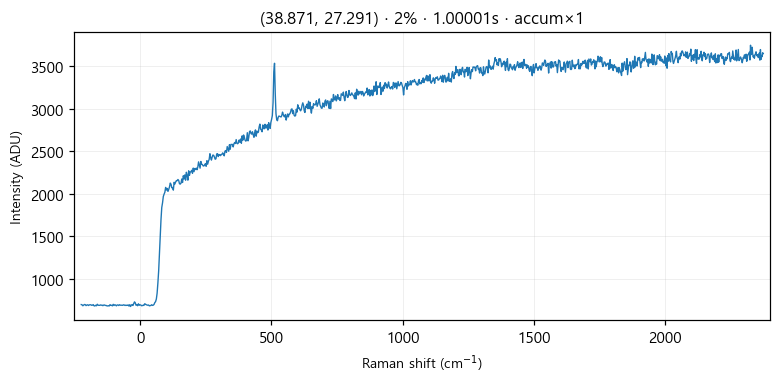

Values plotted in this chart, from the file beside it:
# laser_power_pct, 2
# exposure_time, 1
# laser_nm, 532
# mode, accumulate
pixel_index, raman_shift_cm-1, wavelength_nm, intensity
0, -224.2, 525.7, 698.0
1, -221.2, 525.8, 695.0
2, -218.1, 525.9, 684.0
3, -215.1, 526, 691.0
4, -212, 526.1, 699.0
5, -208.9, 526.2, 697.0
6, -205.9, 526.3, 686.0
7, -202.8, 526.3, 693.0
8, -199.8, 526.4, 696.0
9, -196.7, 526.5, 687.0
10, -193.6, 526.6, 694.0
11, -190.6, 526.7, 696.0
12, -187.5, 526.8, 695.0
13, -184.5, 526.9, 689.0
14, -181.4, 526.9, 692.0
15, -178.4, 527, 697.0
16, -175.3, 527.1, 683.0
17, -172.3, 527.2, 682.0
18, -169.2, 527.3, 690.0
19, -166.2, 527.4, 684.0
20, -163.2, 527.4, 702.0
21, -160.1, 527.5, 690.0
22, -157.1, 527.6, 690.0
23, -154, 527.7, 689.0
24, -151, 527.8, 694.0
25, -148, 527.9, 690.0
26, -144.9, 528, 692.0
27, -141.9, 528, 685.0
28, -138.9, 528.1, 692.0
29, -135.8, 528.2, 693.0
30, -132.8, 528.3, 688.0
31, -129.8, 528.4, 688.0
32, -126.7, 528.5, 683.0
33, -123.7, 528.5, 682.0
34, -120.7, 528.6, 684.0
35, -117.7, 528.7, 682.0
36, -114.6, 528.8, 697.0
37, -111.6, 528.9, 690.0
38, -108.6, 529, 689.0
39, -105.6, 529, 683.0
40, -102.5, 529.1, 701.0
41, -99.53, 529.2, 687.0
42, -96.52, 529.3, 696.0
43, -93.5, 529.4, 692.0
44, -90.48, 529.5, 683.0
45, -87.47, 529.6, 693.0
46, -84.46, 529.6, 694.0
47, -81.45, 529.7, 687.0
48, -78.44, 529.8, 696.0
49, -75.43, 529.9, 691.0
50, -72.42, 530, 690.0
51, -69.42, 530.1, 691.0
52, -66.41, 530.1, 689.0
53, -63.41, 530.2, 695.0
54, -60.41, 530.3, 693.0
55, -57.4, 530.4, 687.0
... 968 more rows
